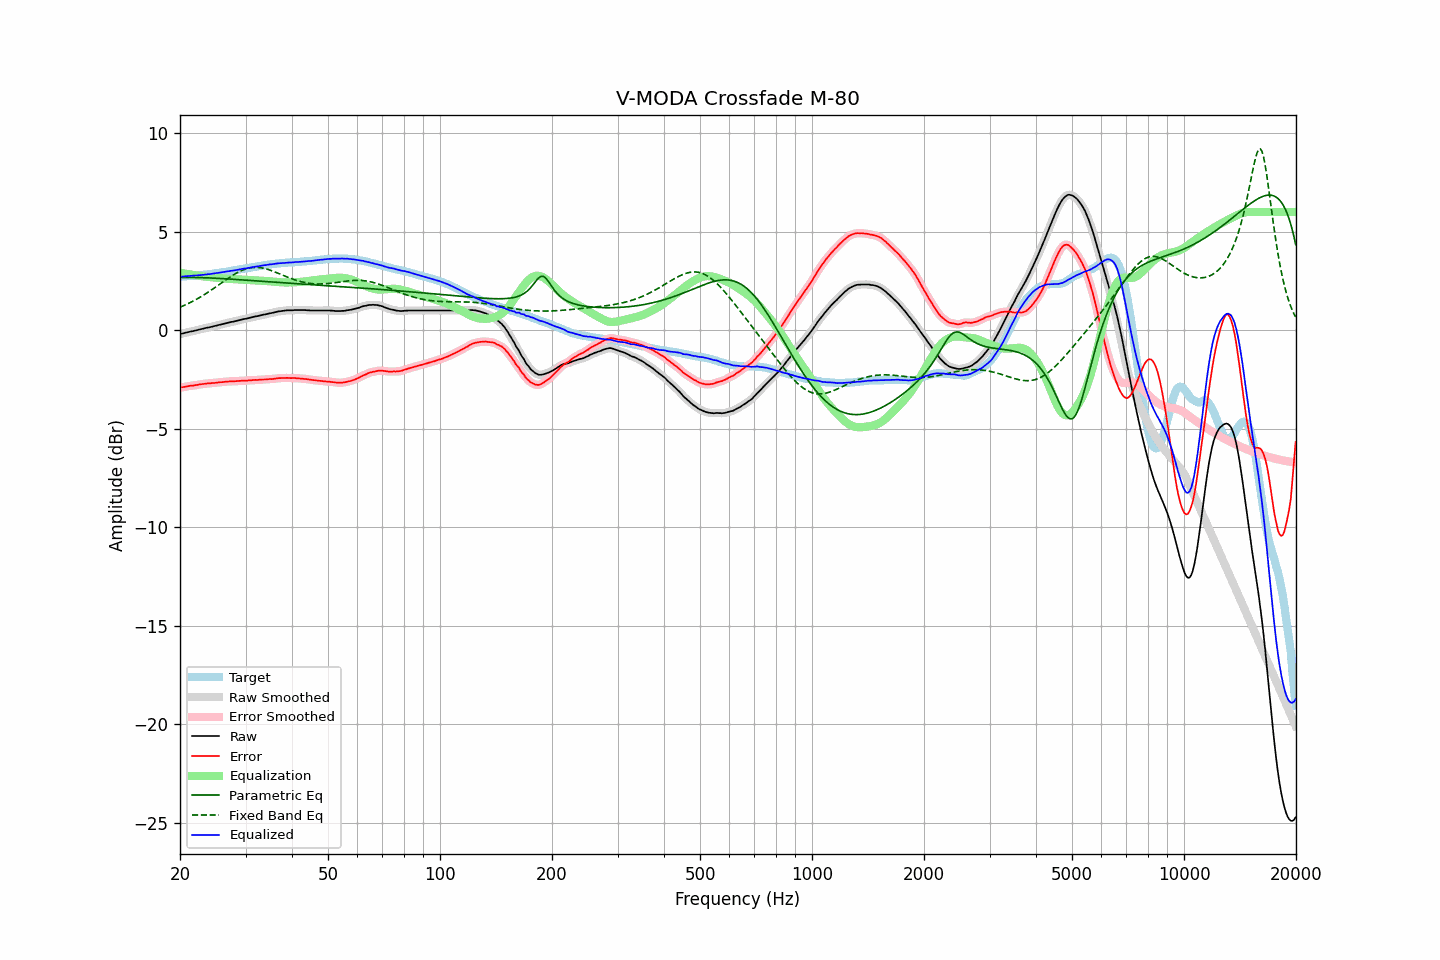

The data file committed next to this chart (first rows):
frequency, raw, error, smoothed, error_smoothed, equalization, parametric_eq, fixed_band_eq, equalized_raw, equalized_smoothed, target
20.00, -0.20, -2.92, -0.20, -2.92, 2.92, 2.68, 1.17, 2.72, 2.72, 2.72
20.20, -0.18, -2.90, -0.18, -2.90, 2.90, 2.68, 1.20, 2.72, 2.72, 2.72
20.40, -0.16, -2.89, -0.16, -2.89, 2.89, 2.68, 1.24, 2.73, 2.73, 2.73
20.61, -0.14, -2.88, -0.14, -2.87, 2.87, 2.68, 1.27, 2.74, 2.74, 2.74
20.81, -0.12, -2.86, -0.12, -2.86, 2.86, 2.68, 1.31, 2.74, 2.74, 2.74
21.02, -0.10, -2.85, -0.10, -2.84, 2.85, 2.68, 1.35, 2.75, 2.75, 2.75
21.23, -0.08, -2.83, -0.08, -2.83, 2.83, 2.68, 1.39, 2.76, 2.76, 2.75
21.44, -0.06, -2.82, -0.06, -2.82, 2.82, 2.68, 1.43, 2.76, 2.76, 2.76
21.66, -0.05, -2.82, -0.05, -2.81, 2.81, 2.68, 1.47, 2.76, 2.76, 2.77
21.87, -0.03, -2.80, -0.03, -2.80, 2.80, 2.68, 1.51, 2.77, 2.77, 2.77
22.09, -0.01, -2.79, -0.01, -2.79, 2.78, 2.68, 1.56, 2.78, 2.77, 2.78
22.31, 0.01, -2.78, 0.01, -2.77, 2.77, 2.67, 1.60, 2.78, 2.78, 2.79
22.54, 0.03, -2.76, 0.03, -2.76, 2.76, 2.67, 1.65, 2.79, 2.79, 2.79
22.76, 0.05, -2.75, 0.05, -2.75, 2.75, 2.67, 1.70, 2.80, 2.80, 2.80
22.99, 0.07, -2.74, 0.07, -2.73, 2.74, 2.67, 1.75, 2.81, 2.81, 2.81
23.22, 0.09, -2.72, 0.09, -2.72, 2.73, 2.66, 1.80, 2.82, 2.82, 2.82
23.45, 0.11, -2.71, 0.11, -2.71, 2.72, 2.66, 1.85, 2.83, 2.83, 2.83
23.69, 0.13, -2.70, 0.13, -2.71, 2.71, 2.66, 1.90, 2.84, 2.84, 2.84
23.92, 0.14, -2.70, 0.14, -2.70, 2.70, 2.65, 1.96, 2.84, 2.84, 2.85
24.16, 0.16, -2.69, 0.16, -2.69, 2.69, 2.65, 2.01, 2.85, 2.85, 2.85
24.40, 0.18, -2.68, 0.18, -2.69, 2.68, 2.65, 2.07, 2.87, 2.87, 2.86
24.65, 0.20, -2.68, 0.20, -2.68, 2.68, 2.64, 2.12, 2.88, 2.88, 2.88
24.89, 0.22, -2.67, 0.22, -2.67, 2.67, 2.64, 2.18, 2.89, 2.89, 2.89
25.14, 0.24, -2.66, 0.24, -2.66, 2.66, 2.63, 2.24, 2.90, 2.90, 2.90
25.39, 0.26, -2.65, 0.26, -2.65, 2.65, 2.63, 2.29, 2.91, 2.91, 2.91
25.65, 0.28, -2.64, 0.28, -2.64, 2.64, 2.63, 2.35, 2.93, 2.93, 2.92
25.91, 0.30, -2.64, 0.30, -2.64, 2.64, 2.62, 2.41, 2.94, 2.94, 2.94
26.16, 0.32, -2.63, 0.32, -2.63, 2.63, 2.62, 2.47, 2.95, 2.95, 2.95
26.43, 0.34, -2.62, 0.34, -2.62, 2.62, 2.61, 2.52, 2.96, 2.96, 2.96
26.69, 0.36, -2.61, 0.36, -2.61, 2.61, 2.61, 2.58, 2.97, 2.97, 2.97
26.96, 0.38, -2.61, 0.38, -2.60, 2.61, 2.60, 2.64, 2.99, 2.99, 2.99
27.23, 0.40, -2.60, 0.40, -2.60, 2.60, 2.60, 2.69, 3.00, 3.00, 3.00
27.50, 0.42, -2.60, 0.42, -2.60, 2.60, 2.59, 2.74, 3.02, 3.02, 3.02
27.77, 0.43, -2.60, 0.43, -2.59, 2.59, 2.58, 2.80, 3.02, 3.03, 3.03
28.05, 0.45, -2.59, 0.45, -2.59, 2.59, 2.58, 2.84, 3.04, 3.04, 3.05
28.33, 0.47, -2.58, 0.47, -2.59, 2.58, 2.57, 2.89, 3.06, 3.05, 3.06
28.62, 0.49, -2.58, 0.49, -2.58, 2.58, 2.57, 2.94, 3.07, 3.07, 3.07
28.90, 0.51, -2.57, 0.51, -2.57, 2.58, 2.56, 2.98, 3.09, 3.09, 3.08
29.19, 0.53, -2.57, 0.53, -2.57, 2.57, 2.56, 3.02, 3.10, 3.10, 3.10
29.48, 0.55, -2.56, 0.55, -2.56, 2.57, 2.55, 3.05, 3.12, 3.12, 3.11
29.78, 0.57, -2.56, 0.57, -2.56, 2.56, 2.55, 3.08, 3.13, 3.13, 3.13
30.08, 0.58, -2.56, 0.58, -2.56, 2.56, 2.54, 3.11, 3.14, 3.14, 3.14
30.38, 0.60, -2.56, 0.60, -2.55, 2.55, 2.53, 3.13, 3.15, 3.15, 3.16
30.68, 0.62, -2.55, 0.62, -2.55, 2.55, 2.53, 3.15, 3.17, 3.17, 3.17
30.99, 0.64, -2.54, 0.64, -2.54, 2.54, 2.52, 3.17, 3.18, 3.18, 3.19
31.30, 0.66, -2.53, 0.66, -2.53, 2.54, 2.52, 3.18, 3.20, 3.20, 3.19
31.61, 0.68, -2.53, 0.68, -2.53, 2.53, 2.51, 3.19, 3.21, 3.21, 3.21
31.93, 0.70, -2.52, 0.70, -2.53, 2.53, 2.51, 3.19, 3.23, 3.23, 3.22
32.24, 0.71, -2.53, 0.71, -2.52, 2.52, 2.50, 3.19, 3.23, 3.24, 3.24
32.57, 0.73, -2.52, 0.73, -2.52, 2.52, 2.49, 3.18, 3.25, 3.25, 3.25
32.89, 0.75, -2.52, 0.75, -2.51, 2.51, 2.49, 3.17, 3.27, 3.27, 3.27
33.22, 0.77, -2.51, 0.77, -2.51, 2.51, 2.48, 3.16, 3.28, 3.28, 3.28
33.55, 0.79, -2.50, 0.79, -2.50, 2.51, 2.48, 3.14, 3.30, 3.29, 3.30
33.89, 0.80, -2.50, 0.80, -2.50, 2.50, 2.47, 3.13, 3.30, 3.31, 3.30
34.23, 0.82, -2.50, 0.82, -2.50, 2.50, 2.46, 3.10, 3.32, 3.32, 3.32
34.57, 0.84, -2.49, 0.84, -2.49, 2.49, 2.46, 3.08, 3.33, 3.33, 3.33
34.92, 0.86, -2.48, 0.86, -2.48, 2.48, 2.45, 3.05, 3.34, 3.34, 3.34
35.27, 0.87, -2.48, 0.87, -2.48, 2.48, 2.45, 3.02, 3.35, 3.35, 3.36
35.62, 0.89, -2.47, 0.89, -2.47, 2.47, 2.44, 2.99, 3.36, 3.36, 3.36
35.97, 0.91, -2.46, 0.91, -2.46, 2.46, 2.44, 2.96, 3.37, 3.37, 3.37
... 635 more rows
